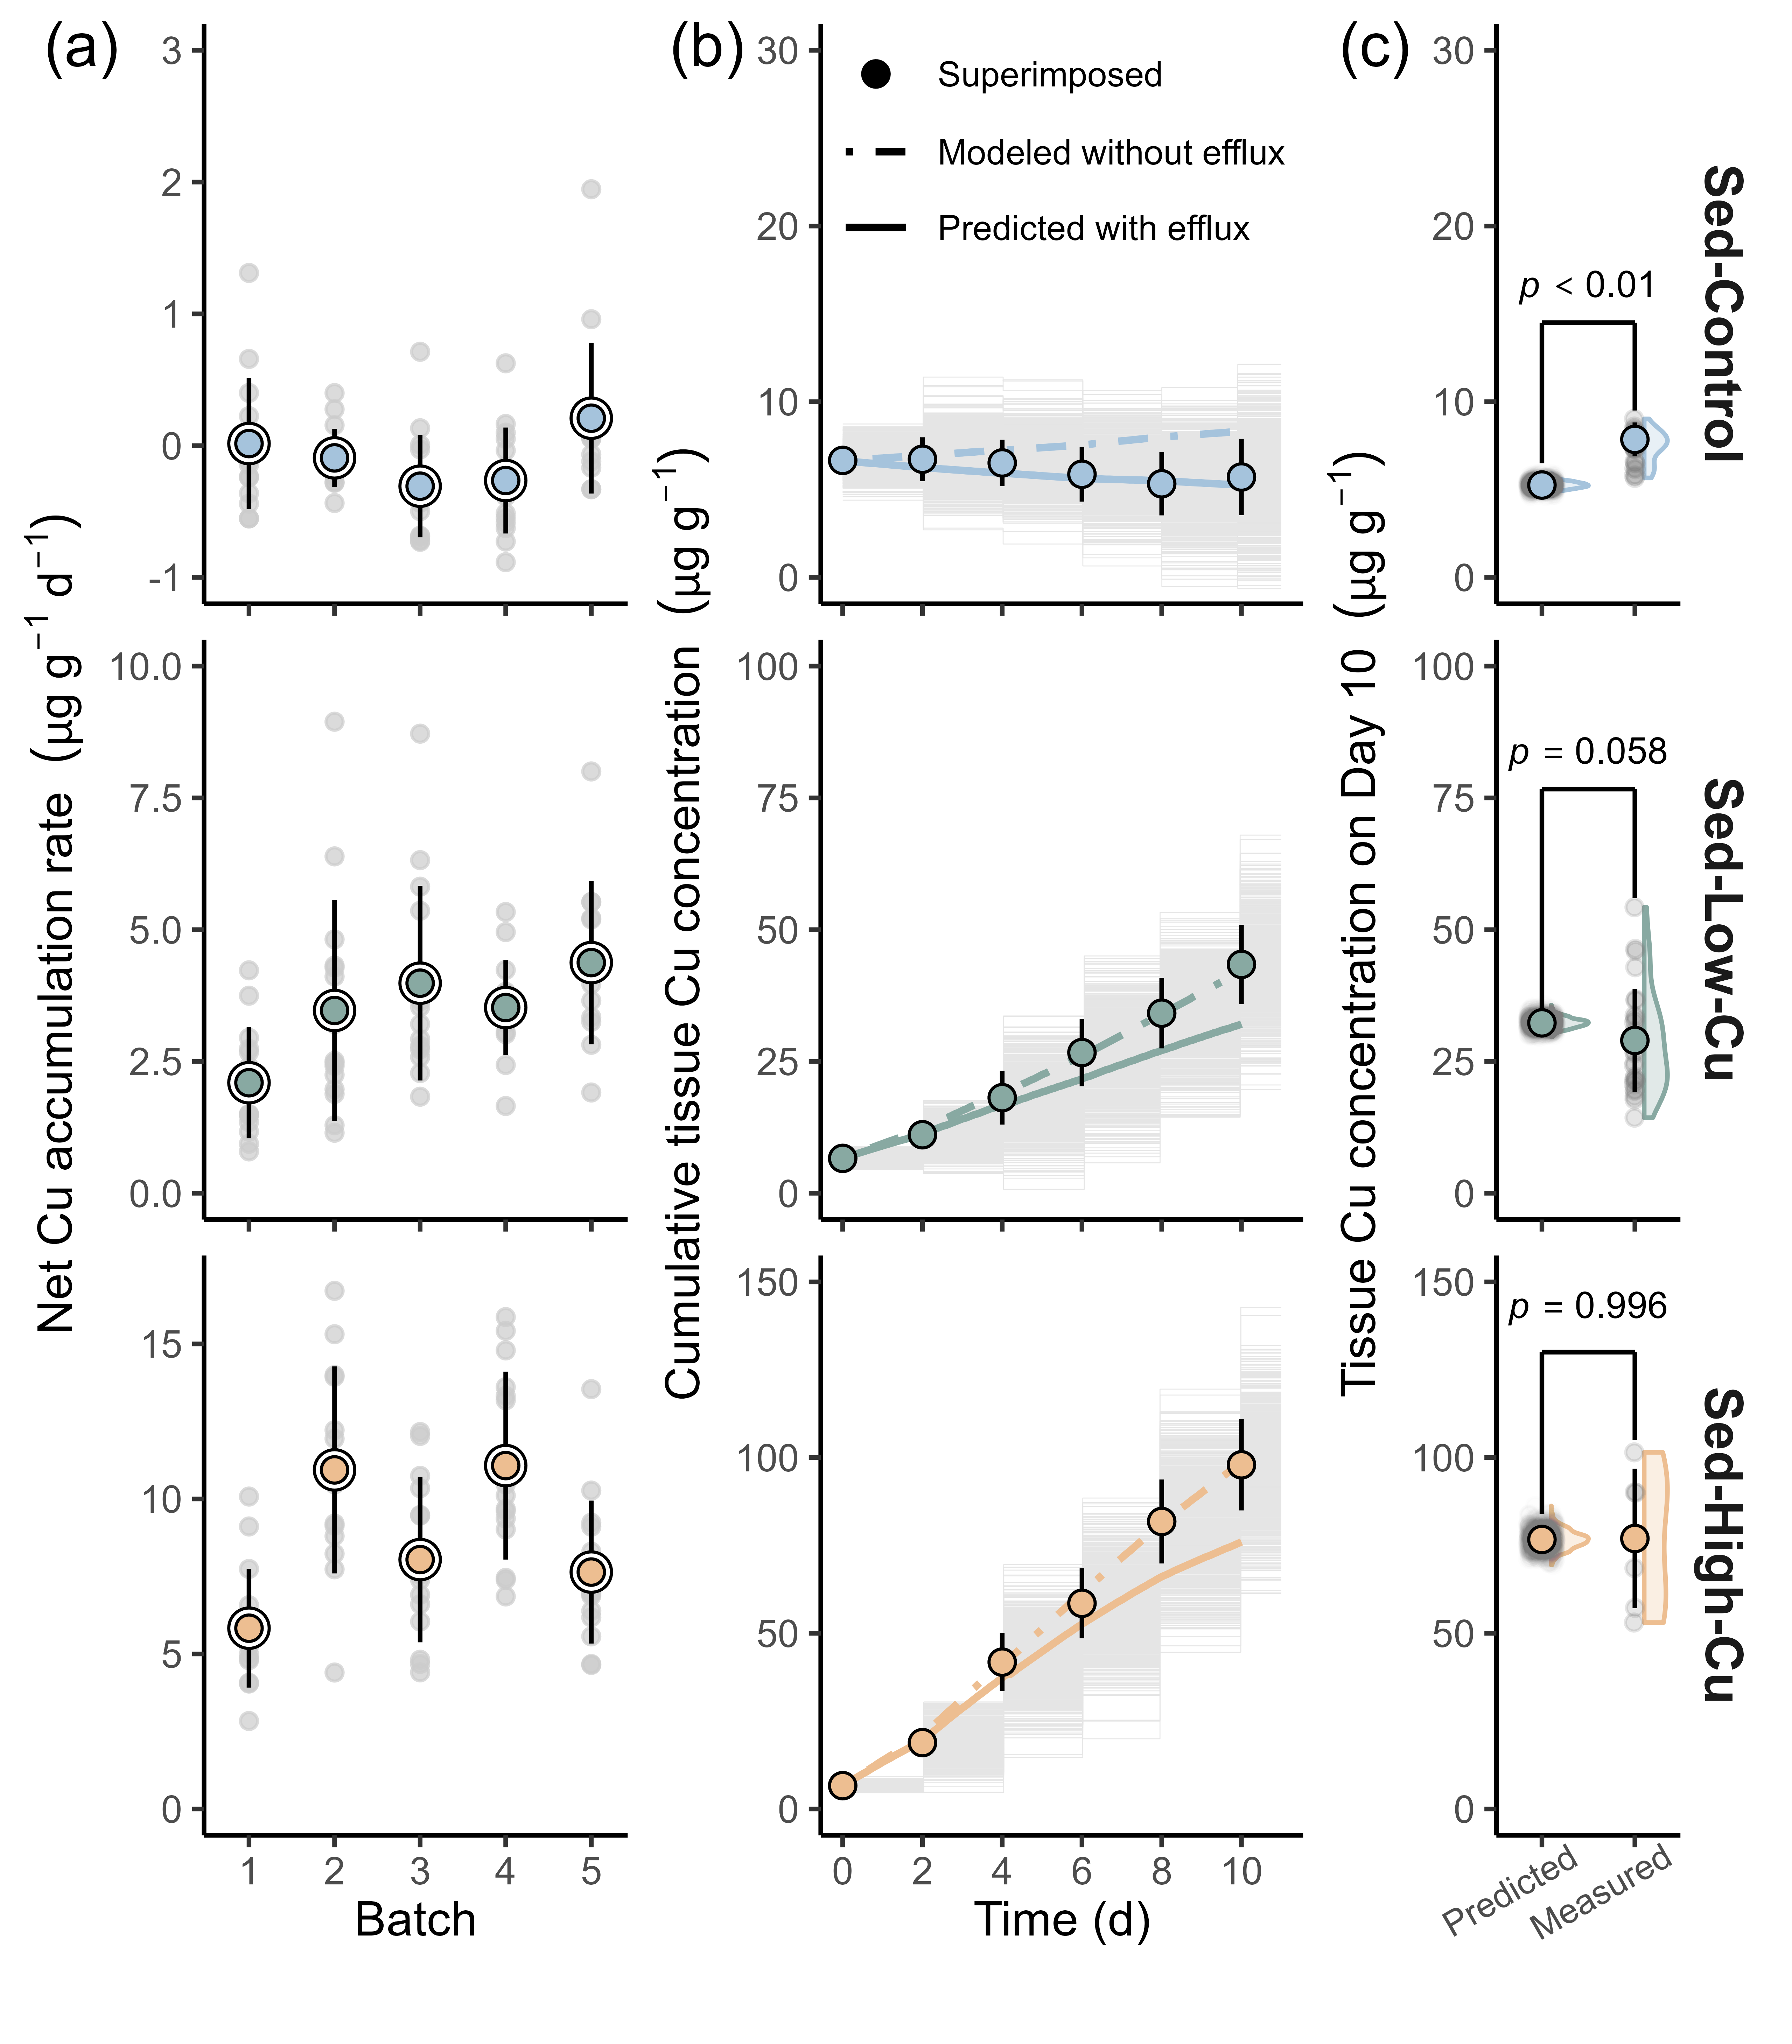

The R source for this figure:
library(tidyverse)
library(readxl)
library(patchwork)
library(ggh4x)
library(lemon)
library(cowplot)
library(deSolve)
library(ggpp)
library(gghalves)


##background
group_values <- c(0, 400, 800)
bioa_bgc <- read_excel('clams.xlsx',sheet='Background') %>% 
  summarise(mean=mean(T_Cu63_ug_g,na.rm=T),sd=sd(T_Cu63_ug_g,na.rm=T))%>%
  slice(rep(1, length(group_values))) %>%     # 复制三行
  mutate(
    batch = 0,
    time_d = 0,
    group = group_values,
    mean_Cu = mean,
    sd_Cu = sd
  ) %>%
  select(batch, time_d, group, mean_Cu, sd_Cu) %>% mutate(group=case_when(
    group==0~'Control',
    group==400~'Low-Cu treatment',
    group==800~'High-Cu treatment'
  )) %>% 
  mutate(group=factor(group,levels=c('Control','Low-Cu treatment','High-Cu treatment')))


bioa_bgc_all <- read_excel('clams.xlsx',sheet='Background')

##label-background
water_label <- read_excel('clams.xlsx',sheet='water_label') %>% 
  select('batch','Cu63_ug_g') %>% 
  mutate(Cu_b_bgc=Cu63_ug_g/0.6917) %>% 
  group_by(batch) %>% 
  summarise(mean_Cu_b_bgc=mean(Cu_b_bgc,na.rm = T))


##uptake rate
bioa_non_label <- read_excel('clams.xlsx',sheet='sed-label') %>% 
  filter(flags!=0,group!=1200) %>% 
  select(2,3,4,5,6,12,17) %>% 
  mutate(real_time_d=real_time_d-2) %>% 
  mutate(real_time_d=case_when(
    batch==1~2+real_time_d,
    batch==2~4+real_time_d,
    batch==3~6+real_time_d,
    batch==4~8+real_time_d,
    batch==5~10+real_time_d,
  )) %>% 
  left_join(water_label,by=c('batch')) %>% 
  mutate(T_Cu_ug_g=(T_Cu63_ug_g)-mean_Cu_b_bgc) %>% 
  mutate(group=case_when(
    group==0~'Control',
    group==400~'Low-Cu treatment',
    group==800~'High-Cu treatment'
  ))%>% 
  mutate(group=factor(group,levels=c('Control','Low-Cu treatment','High-Cu treatment'))) %>% 
  mutate(T_Cu_ug_g_rate=T_Cu_ug_g/2) %>% 
  mutate(T_Cu_ug_g=T_Cu_ug_g/0.947) 



##average rate
bioa_non_label_mean_rate <- bioa_non_label %>% 
  group_by(batch,group) %>% 
  summarise(time_d=mean(real_time_d),mean_Cu=mean(T_Cu_ug_g_rate),sd_Cu=sd(T_Cu_ug_g_rate)) %>% 
  rbind(bioa_bgc)

##average accumulation
bioa_non_label_mean <- bioa_non_label %>% 
  group_by(batch,group) %>% 
  summarise(time_d=mean(real_time_d),mean_Cu=mean(T_Cu_ug_g),sd_Cu=sd(T_Cu_ug_g)) %>% 
  rbind(bioa_bgc)


bioa_non_label_bgc <- bioa_non_label %>% 
  group_by(batch) %>% 
  summarise(bgc=mean(mean_Cu_b_bgc))




model_uncer <- function(df){
  simulated_df <- df %>%
    mutate(sim_data = map2(mean_Cu, sd_Cu, ~ rnorm(1000, mean = .x, sd = .y))) %>%
    unnest(sim_data) %>%
    group_by(batch) %>%
    mutate(id = row_number()) %>% 
    ungroup()
  return(simulated_df)
}

bio_non_label_acc <- bioa_non_label_mean %>% 
  group_by(group) %>% 
  nest() %>% 
  mutate(data2=map(.x=data,~model_uncer(df=.x))) %>% 
  unnest(data2) %>% 
  select(-'data')

bio_non_label_plus <- bio_non_label_acc%>% 
  arrange(group, id, batch) %>%  # 确保 batch 从小到大排列
  group_by(group, id) %>%
  mutate(sim_data_acc = cumsum(sim_data)) %>%
  ungroup()

bio_non_label_plus_11d <- bio_non_label_plus %>% 
  filter(batch==5) %>% 
  mutate(time_d=11,batch=6) %>% rbind(bio_non_label_plus)


bio_non_label_plus



label <- c("0"="0 mg/kg",
           "400"="400 mg/kg",
           "800"="800 mg/kg",
           "1200"="1200 mg/kg")

##singular value
sed_acc <- read_excel('clams.xlsx',sheet='sed-acc') %>% 
  filter(flags==1) %>% 
  bind_rows(data.frame(group=1200)) %>% mutate(group=case_when(
    group==0~'Control',
    group==400~'Low-Cu treatment',
    group==800~'High-Cu treatment'
  ))%>% 
  mutate(group=factor(group,levels=c('Control','Low-Cu treatment','High-Cu treatment'))) %>% 
  filter(T_Cu_ug_g<150)


sed_acc_mean <-  sed_acc%>% 
  group_by(group) %>% 
  summarise(mean=mean(T_Cu65_ug_g),
            sd=sd(T_Cu65_ug_g)) %>% 
  filter(!is.na(group))


##batch average
bio_non_label_plus_mean <- bio_non_label_plus %>% 
  group_by(group,batch) %>% 
  summarise(mean_batch=mean(sim_data_acc),
            sd_batch=sd(sim_data_acc))

bio_non_label_plus_mean


scales <- list(
  scale_y_continuous(limits = c(-1,3)),
  scale_y_continuous(limits = c(0,10)),
  scale_y_continuous(limits = c(0,17))
)
p1 <- ggplot()+
  geom_point(data=bioa_non_label,
             aes(x=batch,y=T_Cu_ug_g_rate),alpha=0.7,color='grey80',
             show.legend = F)+
  geom_errorbar(data=bioa_non_label_mean_rate %>% filter(batch!=0),
                aes(x=batch,ymin=mean_Cu-sd_Cu,ymax=mean_Cu+sd_Cu),color='black',
                width=0,show.legend = F)+
  geom_point(data=bioa_non_label_mean_rate %>% filter(batch!=0),
             aes(x=batch,y=mean_Cu),show.legend = F,
             size=4,shape=21,color='black', fill = 'white')+
  geom_point(data=bioa_non_label_mean_rate %>% filter(batch!=0),
            aes(x=batch,y=mean_Cu,fill=as.factor(group),color=as.factor(group)),show.legend = F,
            size=2.5,shape=21,color='black')+
 
  # geom_boxplot(data=bioa_non_label %>% filter(batch!=0),
  #              aes(x=batch,y=T_Cu_ug_g_rate,fill=as.factor(group),group=batch),color='black',show.legend = F,
  #              width = 0.5,alpha=0.5,outliers = F)+
  # geom_col(data=bioa_non_label_mean_rate %>% filter(batch!=0),
  #          aes(x=batch,y=mean_Cu,fill=as.factor(group)),color='black',show.legend = F,
  #          width = 0.5,alpha=0.5)+

  facet_rep_wrap(~as.factor(group),scales = 'free_y',ncol=1,strip.position = 'right')+
  scale_fill_manual(values = c('#A5C3DC','#88A9A2','#EDBE91'))+
  scale_color_manual(values = c('#A5C3DC','#88A9A2','#EDBE91'))+
  xlim(0.7,5.2)+
  labs(x='batch')+
  theme_classic()+
  theme(panel.grid = element_blank(),
        strip.background = element_blank(),
        strip.text = element_blank(),
        axis.title.x = element_text(vjust=8))+
  labs(y=~'Net Cu accumulation rate '~(mu*g~g^-1~d^-1),
       x='Batch')+
  facetted_pos_scales(y=scales)

p1

##accumulation plot
acc <- read_excel('Cint_MC_new_a&b.xlsx') %>% 
  rename(`time_d`=`...1`) %>% 
  pivot_longer(cols = c(2:4),values_to = 'conc') %>% 
  mutate(group=case_when(
    name=="Module1.Cint_0" ~ '0',
    name=="Module1.Cint_400" ~ '400',
    name=="Module1.Cint_800" ~ '800',
  ))%>% mutate(group=case_when(
    group==0~'Control',
    group==400~'Low-Cu treatment',
    group==800~'High-Cu treatment'
  ))%>% 
  mutate(group=factor(group,levels=c('Control','Low-Cu treatment','High-Cu treatment')))


acc_eli <- read_excel('Cint_eli_a&b.xlsx') %>% 
  rename(`time_d`=`...1`) %>% 
  pivot_longer(cols = c(2:4),values_to = 'conc') %>% 
  mutate(group=case_when(
    name=="Module1.Cint_0_toxicity" ~ '0',
    name=="Module1.Cint_400_toxicity" ~ '400',
    name=="Module1.Cint_800_toxicity" ~ '800',
  ))%>% mutate(group=case_when(
    group==0~'Control',
    group==400~'Low-Cu treatment',
    group==800~'High-Cu treatment'
  ))%>% 
  mutate(group=factor(group,levels=c('Control','Low-Cu treatment','High-Cu treatment')))


scales <- list(
  scale_y_continuous(limits = c(0,30)),
  scale_y_continuous(limits = c(0,100)),
  scale_y_continuous(limits = c(0,150))
)
bind_overfit_local <- acc %>% mutate(type='acc') %>% 
  rbind(acc_eli %>% mutate(type='pred')) %>% 
  mutate(type=factor(type,levels=c('acc','pred')))


p2 <- ggplot()+
  geom_point(data=data.frame(size=c('1','Superimposed')),aes(x=-10,y=-10,size=size))+
  scale_size_manual(values = c(-1,2.5),
                    label=c('','Superimposed'))+
  geom_step(data=bio_non_label_plus_11d,
            aes(x=time_d,y=sim_data_acc,group=id),color='gray90',
            linewidth=0.1)+
  # geom_point(data=bio_non_label_plus,
  #            aes(x=time_d,y=sim_data_acc,color=as.factor(group)),alpha=0.02,show.legend = F)+
  # geom_line(data=bio_non_label_plus,aes(x=time_d,y=sim_data_acc,group=id),color='gray90',
  #           linewidth=0.1,show.legend = F)+
  geom_line(data=bind_overfit_local,aes(x=time_d,y=conc,color=group,linetype=type),
            linewidth=0.8)+
  labs(linetype='')+
  guides(color='none')+
  geom_errorbar(data=bio_non_label_plus_mean,
                aes(x=batch*2,ymin=mean_batch-sd_batch,ymax=mean_batch+sd_batch),width=0,color='black',
                show.legend = F)+
  geom_point(data=bio_non_label_plus_mean,
             aes(x=batch*2,y=mean_batch,fill=as.factor(group)),size=2.5,shape=21,show.legend = F)+
 # geom_segment(data=bio_non_label_plus_mean %>% filter(batch==0),
  #             aes(x = 0, xend = 0, y = 0, yend = mean_batch,color=as.factor(group)),
   #             linewidth = 0.8,show.legend = F)+
  scale_fill_manual(values = c('#A5C3DC','#88A9A2','#EDBE91'))+
  scale_color_manual(values = c('#A5C3DC','#88A9A2','#EDBE91'))+
  scale_linetype_manual(values = c('dotdash','solid'),
                        label=c('Modeled without efflux','Predicted with efflux'))+
  theme_classic()+
  scale_x_continuous(breaks = c(0,2,4,6,8,10),limits =c(0,11))+
  theme(panel.grid = element_blank(),
        plot.margin         = margin(),
        strip.background = element_blank(),
        strip.text = element_blank(),
        legend.position= c(0.5,0.97),
        #legend.key.size = unit(7,'mm'),
        legend.background = element_blank(),
        legend.key = element_rect(fill='transparent'),
        #legend.key.spacing = unit(0,'mm'),
        legend.spacing.y = unit(-3.4, "cm"),
        legend.text = element_text(size=8),
        axis.title.x = element_text(vjust=8))+
  xlab('Time (d)')+
  ylab(~'Cumulative tissue Cu concentration '~(mu*g~g^-1))+
  labs(size='')+
  facet_rep_wrap(~group,scales = 'free_y',ncol=1,strip.position = 'right')+
  facetted_pos_scales(y=scales)

p2



##uncertainty
DGT_mean <- read.csv('DGT_mean.csv')
  


set.seed(123) 

n <- 1000
a_vals   <- rnorm(n, mean = 0.2342,  sd = 0.0044)
b_vals   <- rnorm(n, mean = 0.6813,  sd = 0.0040)
CIT_vals <- rnorm(n, mean = 38.34, sd = 1.23)
kk_vals  <- rnorm(n, mean = 7.891,  sd = 0.388)
ke_vals <- rnorm(n,mean=0.0527,sd=0.0044)


DGT_t0 <- approxfun( x = DGT_mean[,1],
                     y = DGT_mean[,2],
                     rule = 2)
DGT_t400 <- approxfun( x = DGT_mean[,1],
                       y = DGT_mean[,3],
                       rule = 2)

DGT_t800 <- approxfun( x = DGT_mean[,1],
                       y = DGT_mean[,4],
                       rule = 2)

TK <- function (t,y, parameters) {
  a <- parameters[1]
  b <- parameters[2]
  ke <- parameters[3]
  CIT <- parameters[4]
  kk <- parameters[5]
  choice <- parameters[6]
  Cint_1 <- y[1]
  if(choice==1){
    dCint_1 <-  a*DGT_t0(t)^b - (ke) * Cint_1
    dHt <- kk/1000*max(Cint_1-CIT,0)
    list(c(dCint_1,dHt))
  }
  else if(choice==2){
    dCint_1 <-  a*DGT_t400(t)^b - (ke) * Cint_1
    dHt <- kk/1000*max(Cint_1-CIT,0)
    list(c(dCint_1,dHt))
  }
  else{
    dCint_1 <-  a*DGT_t800(t)^b - (ke) * Cint_1
    dHt <- kk/1000*max(Cint_1-CIT,0)
    list(c(dCint_1,dHt))
  }
}
results_list <- c()

##prediction
for(j in 1:3){
  for(i in 1:n){
    times=seq(0,10,by=0.1)
    params <- c(a = a_vals[i],
                b = b_vals[i],
                ke= ke_vals[i],
                CIT = CIT_vals[i],
                kk = kk_vals[i],
                choice=j)
    temp <- ode(func = TK, 
                times = times,
                y = c(Cint_1 = 6.64456,Ht=0), 
                parms = params)
    temp[,3] <- exp(-temp[,3])
    df <- as.data.frame(temp) %>% mutate(batch=i) %>% 
      mutate(group=case_when(
        j==1~'Control',
        j==2~'Low-Cu treatment',
        j==3~'High-Cu treatment'
      ))
    #print(df)
    results_list <- rbind(df,results_list)
  }
}


results_list_end <- results_list%>% 
  mutate(group=factor(group,levels=c('Control','Low-Cu treatment','High-Cu treatment'))) %>% 
  filter(time==10)

results_list_end_mean <- results_list_end %>% 
  group_by(group) %>% 
  summarise(mean_batch=mean(Cint_1),sd_batch=sd(Cint_1))


##Significance test
g1 <- results_list_end %>% filter(group=='Control') %>% 
  select(Cint_1) %>% mutate(group='0_test')
s1 <- sed_acc %>% filter(group=='Control' &flags==1) %>% select(T_Cu_ug_g) %>% 
  mutate(group='0_rel') %>% 
  mutate(Cint_1=T_Cu_ug_g) %>% select(2,3)
b1 <- rbind(g1,s1)



shapiro.test(g1$Cint_1)
shapiro.test(s1$Cint_1)
bartlett.test(Cint_1~group,data=b1)
t.test(Cint_1~group,data=b1)




g2 <- results_list_end %>% filter(group=='Low-Cu treatment') %>% 
  select(Cint_1) %>% mutate(group='400_test')
s2 <- sed_acc %>% filter(group=='Low-Cu treatment' &flags==1) %>% select(T_Cu_ug_g) %>% 
  mutate(group='400_rel') %>% 
  mutate(Cint_1=T_Cu_ug_g) %>% select(2,3)
b2 <- rbind(g2,s2)


shapiro.test(g2$Cint_1)
shapiro.test(s2$Cint_1)
bartlett.test(Cint_1~group,data=b2)
t.test(Cint_1~group,data=b2)





g3 <- results_list_end %>% filter(group=='High-Cu treatment') %>% 
  select(Cint_1) %>% mutate(group='800_test')
s3 <- sed_acc %>% filter(group=='High-Cu treatment' &flags==1) %>% select(T_Cu_ug_g) %>% 
  mutate(group='800_rel') %>% 
  mutate(Cint_1=T_Cu_ug_g) %>% select(2,3) %>% 
  filter(Cint_1<150)
b3 <- rbind(g3,s3)
shapiro.test(g3$Cint_1)
shapiro.test(s3$Cint_1)
bartlett.test(Cint_1~group,data=b3)
t.test(Cint_1~group,data=b3)



left_b=data.frame(x=c(1,1,1),
                  yb=c(6.5,35,84),
                  ye=c(12.5+30/15,70+100/15,130),
                  group=c('Control','Low-Cu treatment','High-Cu treatment'))%>%
  mutate(group=factor(group,levels=c('Control','Low-Cu treatment','High-Cu treatment')))


mid_l=data.frame(x=c(1,1,1),
                 xe=c(2,2,2),
                 yb=c(12.5+30/15,70+100/15,130),
                 ye=c(12.5+30/15,70+100/15,130),
                 group=c('Control','Low-Cu treatment','High-Cu treatment'))%>%
  mutate(group=factor(group,levels=c('Control','Low-Cu treatment','High-Cu treatment')))


right_b=data.frame(x=c(2,2,2),
                   yb=c(9.5,56,105),
                   ye=c(12.5+30/15,70+100/15,130),
                   group=c('Control','Low-Cu treatment','High-Cu treatment'))%>%
  mutate(group=factor(group,levels=c('Control','Low-Cu treatment','High-Cu treatment')))


sig_text=data.frame(x=c(1.5,1.5,1.5),
                    y=c(12.5+30/15+30/15,70+100/15+100/15,130+200/45+200/25),
                    label=c('italic(p)<0.01','italic(p)==0.058','italic(p)==0.996'),
                    group=c('Control','Low-Cu treatment','High-Cu treatment'))%>%
  mutate(group=factor(group,levels=c('Control','Low-Cu treatment','High-Cu treatment')))

p3 <- ggplot()+
  geom_half_violin(data=results_list_end,
                   aes(x=1.1,y=Cint_1,color=as.factor(group),fill=as.factor(group)),
                   side='r',width=0.8,alpha=0.25,show.legend = F)+
  geom_point(data=results_list_end,
             aes(x=1,y=Cint_1),color='gray50',alpha=0.01,show.legend = F,
             position=position_jitter(width=0.15))+
  geom_errorbar(data=results_list_end_mean,
                aes(x=1,ymin=mean_batch-sd_batch,ymax=mean_batch+sd_batch), color = "black",
                show.legend = F,width=0)+
  geom_point(data=results_list_end_mean,
             aes(x=1,y=mean_batch,fill=as.factor(group)), shape = 21, color = "black",
             show.legend = F,size=2.5)+
  geom_half_violin(data=sed_acc %>% filter(group!=1200),
                   aes(x=2.1,y=T_Cu_ug_g,color=as.factor(group),fill=as.factor(group)),side='r',
                   width=0.5,show.legend = F,alpha=0.25)+
  geom_point(data=sed_acc %>% filter(group!=1200),aes(x=2,y=T_Cu_ug_g),
             alpha=0.2,show.legend = F,color='gray50',
             position=position_jitter(width=0.01))+
  geom_errorbar(data=sed_acc_mean,aes(x=2,ymin=mean-sd,ymax=mean+sd), color = "black",
                show.legend = F,width=0)+
  geom_point(data=sed_acc_mean %>% filter(group!=1200),aes(x=2,y=mean,fill =as.factor(group)), shape = 21, color = "black",
             show.legend = F,size=2.5)+
  scale_fill_manual(values = c('#A5C3DC','#88A9A2','#EDBE91'))+
  scale_color_manual(values = c('#A5C3DC','#88A9A2','#EDBE91'))+
  scale_x_continuous(limits = c(0.6,2.4),
                     breaks = c(1.0,2.0),
                     labels=c('Predicted','Measured'))+
  geom_segment(data=left_b,aes(x=x,xend=x,y=yb,yend=ye))+
  geom_segment(data=mid_l,aes(x=x,xend=xe,y=yb,yend=ye))+
  geom_segment(data=right_b,aes(x=x,xend=x,y=yb,yend=ye))+
  geom_text(data=sig_text,aes(x=x,y=y,label=label),parse=T,size=3)+
  labs(y=~'Tissue Cu concentration on Day 10 '~(mu*g~g^-1))+
  theme_classic()+
  theme(panel.grid = element_blank(),
        strip.background = element_blank(),
        strip.text = element_text(size=12,face='bold'),
        #strip.text.y.right = element_text(angle=90),
        #strip.text = element_blank(),
        #axis.title.y = element_blank(),
        axis.text.x =  element_text(angle = 30,vjust=1,size=8,hjust=0.8),
        axis.title.x = element_blank())+
  facet_rep_wrap(~group,scales = 'free_y',ncol=1,strip.position = 'right',
             labeller = as_labeller(c(
               'Control'='Sed-Control',
               'Low-Cu treatment'='Sed-Low-Cu',
               'High-Cu treatment'='Sed-High-Cu'
             )),dir='h')+
  facetted_pos_scales(y=scales)

p3


plot_grid(p1,p2,p3,nrow=1,align = 'h',
          rel_widths = c(2,2,1.5),
          labels = c('(a)','(b)','(c)'),
          label_fontface = 'plain',label_x = c(0.01,-0.03,0))

ggsave('acc_boxplot-2.png',width = 512/90,height = 584/90,dpi=900)
